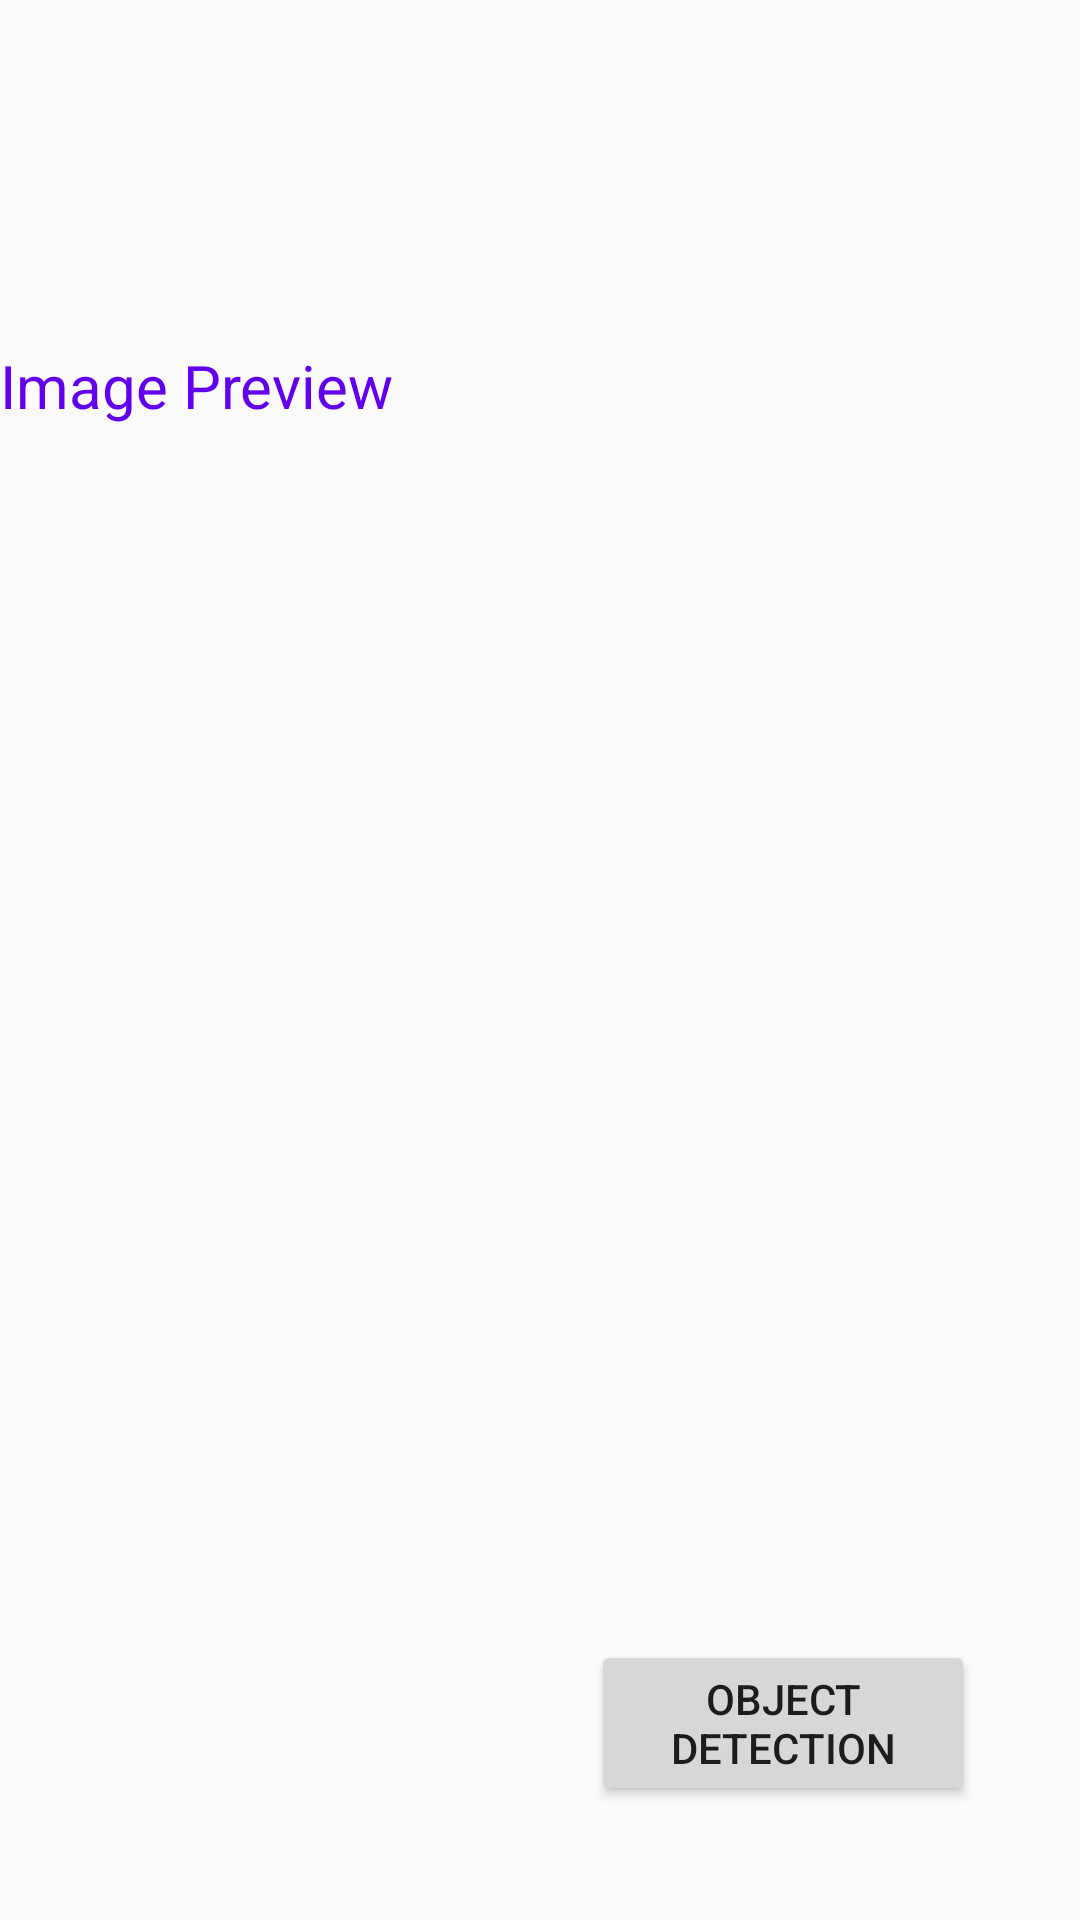

Write the Android layout XML for this screen, with the resource values it uses.
<!-- AndroidManifest.xml: application theme AppTheme.ObjectDetection -->
<!-- res/layout/activity_main3.xml -->
<?xml version="1.0" encoding="utf-8"?>
<RelativeLayout xmlns:android="http://schemas.android.com/apk/res/android"
    xmlns:app="http://schemas.android.com/apk/res-auto"
    xmlns:tools="http://schemas.android.com/tools"
    android:layout_width="match_parent"
    android:layout_height="match_parent"
    android:gravity="center_horizontal"
    tools:context=".MainActivity">

    <ImageView
        android:id="@+id/imageView"
        android:layout_width="match_parent"
        android:layout_height="365dp"
        android:layout_alignParentBottom="true"
        android:layout_marginBottom="102dp"
        android:maxHeight="250dp" />

    <TextView
        android:layout_width="match_parent"
        android:layout_height="wrap_content"
        android:layout_alignParentBottom="true"
        android:layout_marginBottom="498dp"
        android:text="Image Preview"
        android:textColor="@color/design_default_color_primary"
        android:textSize="20sp" />

    <EditText
        android:id="@+id/ocr"
        android:layout_width="match_parent"
        android:layout_height="92dp"
        android:layout_alignParentBottom="true"
        android:layout_marginBottom="551dp"
        android:autoLink="all"
        android:background="@null"
        android:hint=""
        android:padding="5dp"
        android:textColor="#000" />

    <TextView
        android:layout_width="261dp"
        android:layout_height="37dp"
        android:layout_alignParentBottom="true"
        android:layout_marginBottom="669dp"
        android:text="Result"
        android:textColor="@color/design_default_color_primary"
        android:textSize="20sp" />

    <Button
        android:id="@+id/objectDetection"
        android:layout_width="178dp"
        android:layout_height="wrap_content"
        android:layout_alignParentStart="true"
        android:layout_alignParentEnd="true"
        android:layout_alignParentBottom="true"
        android:layout_marginStart="197dp"
        android:layout_marginEnd="35dp"
        android:layout_marginBottom="38dp"
        android:text="object detection" />



</RelativeLayout>
<!-- resources referenced by this layout -->
<resources>
  <style name="AppTheme.ObjectDetection" parent="Theme.AppCompat.Light.NoActionBar">
          
          <item name="colorPrimary">@color/tfe_color_primary</item>
          <item name="colorPrimaryDark">@color/tfe_color_primary_dark</item>
          <item name="colorAccent">@color/tfe_color_accent</item>
      </style>
  <color name="tfe_color_primary">#ffa800</color>
  <color name="tfe_color_primary_dark">#ff6f00</color>
  <color name="tfe_color_accent">#425066</color>
</resources>
